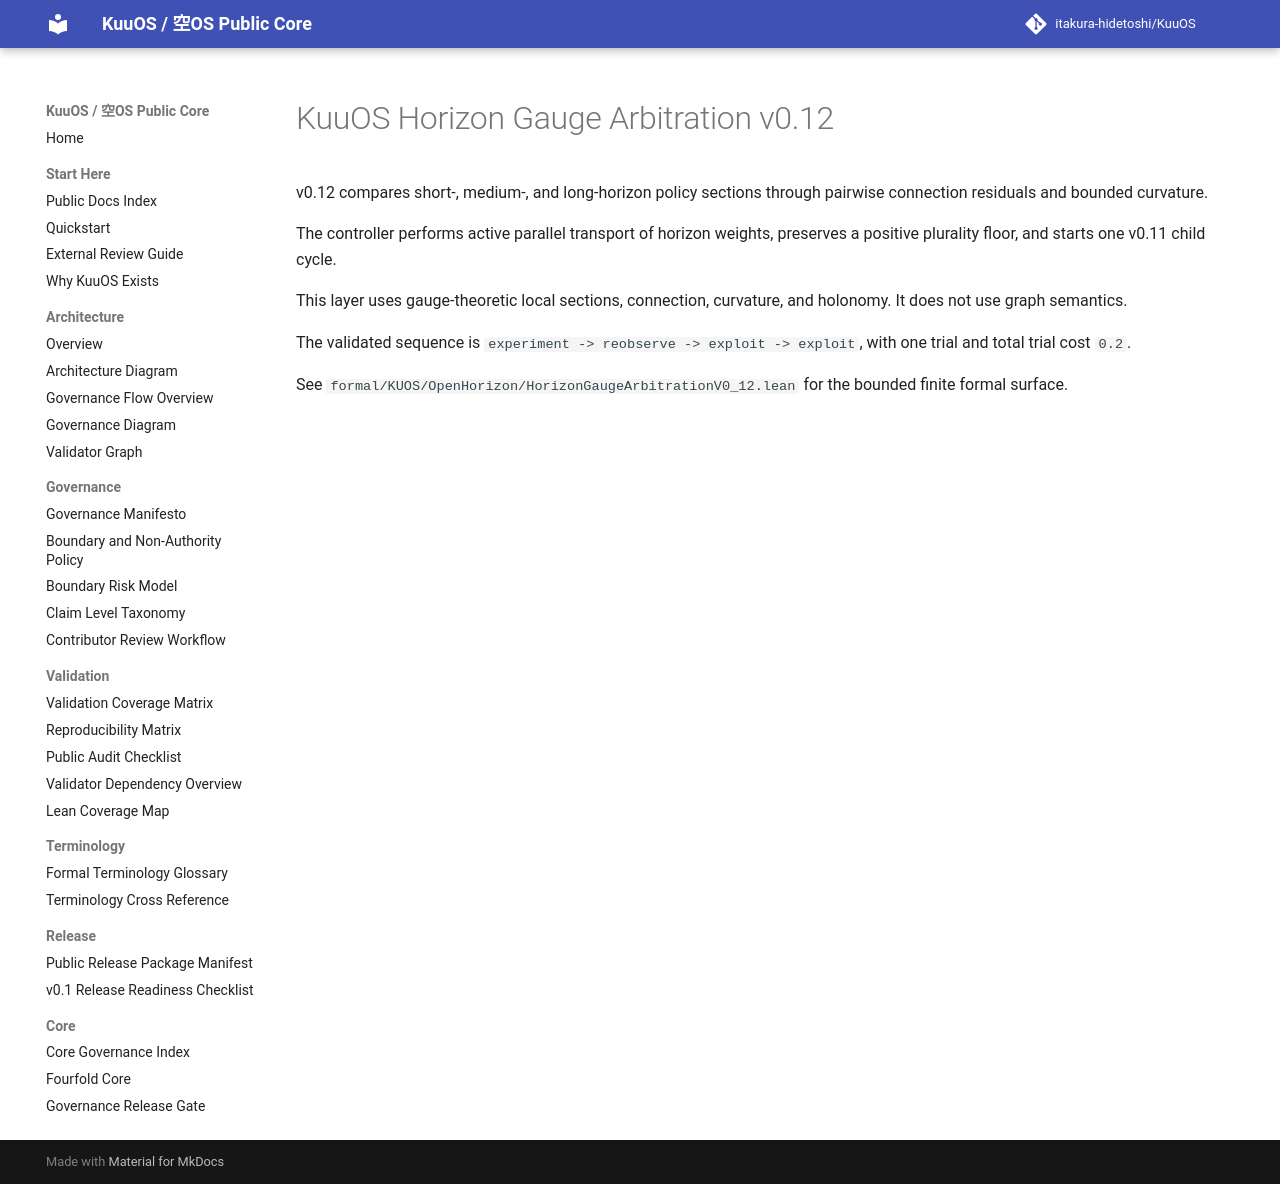

repository: itakura-hidetoshi/KuuOS · page: KUUOS_HORIZON_GAUGE_ARBITRATION_v0_12/index.html · generator: mkdocs

# KuuOS Horizon Gauge Arbitration v0.12

v0.12 compares short-, medium-, and long-horizon policy sections through pairwise connection residuals and bounded curvature.

The controller performs active parallel transport of horizon weights, preserves a positive plurality floor, and starts one v0.11 child cycle.

This layer uses gauge-theoretic local sections, connection, curvature, and holonomy. It does not use graph semantics.

The validated sequence is `experiment -> reobserve -> exploit -> exploit`, with one trial and total trial cost `0.2`.

See `formal/KUOS/OpenHorizon/HorizonGaugeArbitrationV0_12.lean` for the bounded finite formal surface.
